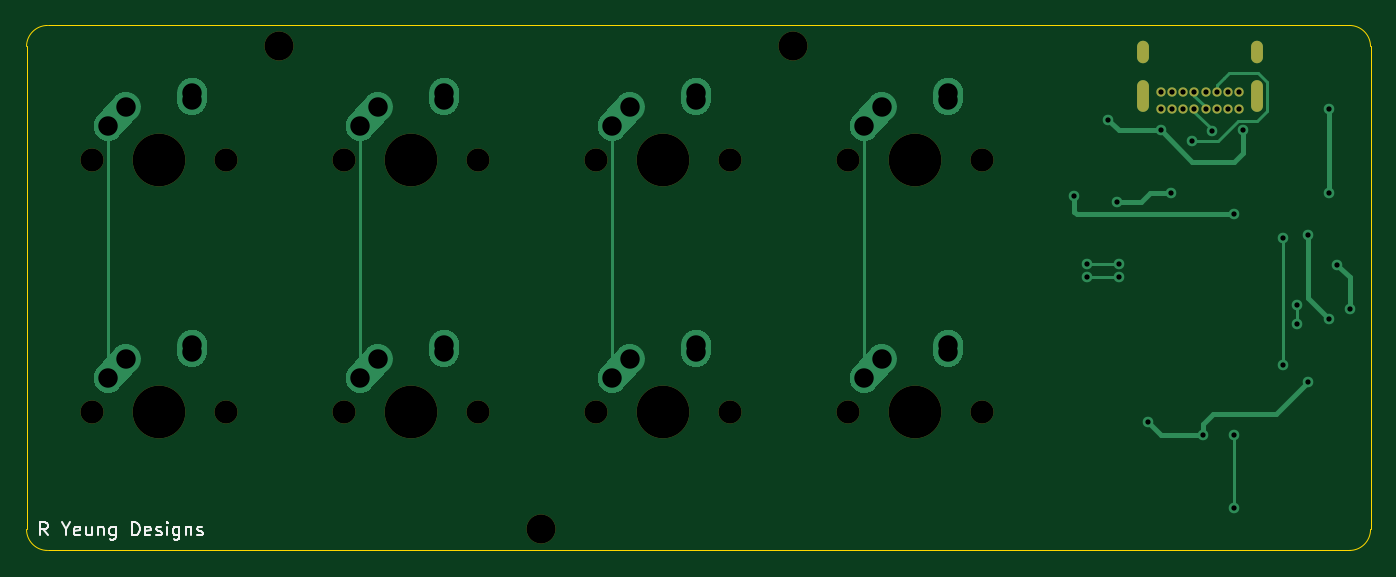
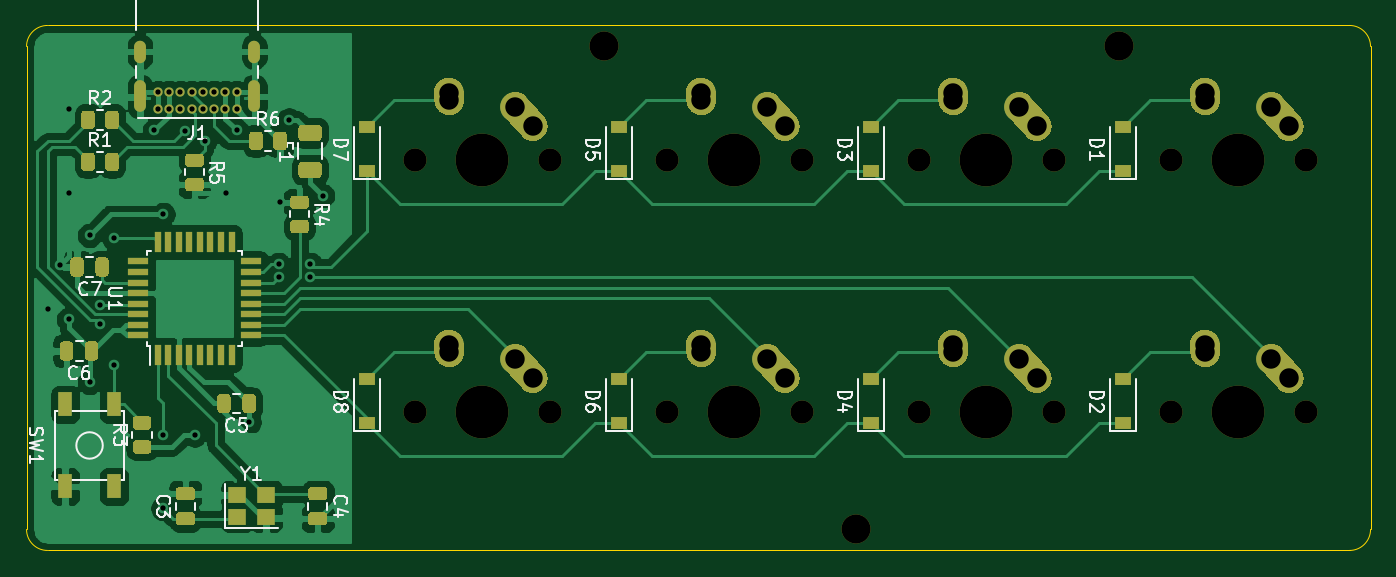
Circuit board: 9 layer files. Board 101.6 x 39.7 mm.
- bottom_copper: PCB-B_Cu.gbl (110012 bytes)
- bottom_mask: PCB-B_Mask.gbs (17896 bytes)
- bottom_silk: PCB-B_SilkS.gbo (36412 bytes)
- outline: PCB-Edge_Cuts.gm1 (1136 bytes)
- top_copper: PCB-F_Cu.gtl (12100 bytes)
- top_mask: PCB-F_Mask.gts (1903 bytes)
- top_silk: PCB-F_SilkS.gto (6142 bytes)
- drill: PCB-NPTH.drl (733 bytes)
- drill: PCB-PTH.drl (1687 bytes)

=== bottom_copper: PCB-B_Cu.gbl (110012 bytes, source omitted) ===
=== bottom_mask: PCB-B_Mask.gbs (17896 bytes, source omitted) ===
=== bottom_silk: PCB-B_SilkS.gbo (36412 bytes, source omitted) ===
=== outline: PCB-Edge_Cuts.gm1 ===
G04 #@! TF.GenerationSoftware,KiCad,Pcbnew,(5.1.9)-1*
G04 #@! TF.CreationDate,2021-05-06T17:44:41-07:00*
G04 #@! TF.ProjectId,PCB,5043422e-6b69-4636-9164-5f7063625858,rev?*
G04 #@! TF.SameCoordinates,Original*
G04 #@! TF.FileFunction,Profile,NP*
%FSLAX46Y46*%
G04 Gerber Fmt 4.6, Leading zero omitted, Abs format (unit mm)*
G04 Created by KiCad (PCBNEW (5.1.9)-1) date 2021-05-06 17:44:41*
%MOMM*%
%LPD*%
G01*
G04 APERTURE LIST*
G04 #@! TA.AperFunction,Profile*
%ADD10C,0.050000*%
G04 #@! TD*
G04 APERTURE END LIST*
D10*
X222250000Y-106362500D02*
X222250000Y-69850000D01*
X196056250Y-68262500D02*
X199231250Y-68262500D01*
X199231250Y-68262500D02*
X220662500Y-68262500D01*
X122237500Y-68262500D02*
X196056250Y-68262500D01*
X220662500Y-68262500D02*
G75*
G02*
X222250000Y-69850000I0J-1587500D01*
G01*
X122237500Y-107950000D02*
X220662500Y-107950000D01*
X222250000Y-106362500D02*
G75*
G02*
X220662500Y-107950000I-1587500J0D01*
G01*
X120650000Y-69850000D02*
X120650000Y-106362500D01*
X122237500Y-107950000D02*
G75*
G02*
X120650000Y-106362500I0J1587500D01*
G01*
X120650000Y-69850000D02*
G75*
G02*
X122237500Y-68262500I1587500J0D01*
G01*
M02*

=== top_copper: PCB-F_Cu.gtl (12100 bytes, source omitted) ===
=== top_mask: PCB-F_Mask.gts ===
G04 #@! TF.GenerationSoftware,KiCad,Pcbnew,(5.1.9)-1*
G04 #@! TF.CreationDate,2021-05-06T17:44:41-07:00*
G04 #@! TF.ProjectId,PCB,5043422e-6b69-4636-9164-5f7063625858,rev?*
G04 #@! TF.SameCoordinates,Original*
G04 #@! TF.FileFunction,Soldermask,Top*
G04 #@! TF.FilePolarity,Negative*
%FSLAX46Y46*%
G04 Gerber Fmt 4.6, Leading zero omitted, Abs format (unit mm)*
G04 Created by KiCad (PCBNEW (5.1.9)-1) date 2021-05-06 17:44:41*
%MOMM*%
%LPD*%
G01*
G04 APERTURE LIST*
%ADD10C,0.700000*%
%ADD11O,0.900000X2.400000*%
%ADD12O,0.900000X1.700000*%
%ADD13C,2.200000*%
%ADD14C,3.987800*%
%ADD15C,1.750000*%
G04 APERTURE END LIST*
D10*
X206375000Y-74612500D03*
X207225000Y-74612500D03*
X208075000Y-74612500D03*
X208925000Y-74612500D03*
X209775000Y-74612500D03*
X210625000Y-74612500D03*
X211475000Y-74612500D03*
X212325000Y-74612500D03*
X207225000Y-73262500D03*
X208925000Y-73262500D03*
X208075000Y-73262500D03*
X206375000Y-73262500D03*
X210625000Y-73262500D03*
X211475000Y-73262500D03*
X212325000Y-73262500D03*
X209775000Y-73262500D03*
D11*
X205025000Y-73632500D03*
X213675000Y-73632500D03*
D12*
X205025000Y-70252500D03*
X213675000Y-70252500D03*
D13*
X159543750Y-106362500D03*
X178593750Y-69850000D03*
X139700000Y-69850000D03*
D14*
X187793750Y-97468750D03*
D15*
X182713750Y-97468750D03*
X192873750Y-97468750D03*
D14*
X187793750Y-78418750D03*
D15*
X182713750Y-78418750D03*
X192873750Y-78418750D03*
D14*
X168743750Y-97468750D03*
D15*
X163663750Y-97468750D03*
X173823750Y-97468750D03*
D14*
X168743750Y-78418750D03*
D15*
X163663750Y-78418750D03*
X173823750Y-78418750D03*
D14*
X149693750Y-97468750D03*
D15*
X144613750Y-97468750D03*
X154773750Y-97468750D03*
D14*
X149693750Y-78418750D03*
D15*
X144613750Y-78418750D03*
X154773750Y-78418750D03*
D14*
X130643750Y-97468750D03*
D15*
X125563750Y-97468750D03*
X135723750Y-97468750D03*
D14*
X130643750Y-78418750D03*
D15*
X125563750Y-78418750D03*
X135723750Y-78418750D03*
M02*

=== top_silk: PCB-F_SilkS.gto ===
G04 #@! TF.GenerationSoftware,KiCad,Pcbnew,(5.1.9)-1*
G04 #@! TF.CreationDate,2021-05-06T17:44:41-07:00*
G04 #@! TF.ProjectId,PCB,5043422e-6b69-4636-9164-5f7063625858,rev?*
G04 #@! TF.SameCoordinates,Original*
G04 #@! TF.FileFunction,Legend,Top*
G04 #@! TF.FilePolarity,Positive*
%FSLAX46Y46*%
G04 Gerber Fmt 4.6, Leading zero omitted, Abs format (unit mm)*
G04 Created by KiCad (PCBNEW (5.1.9)-1) date 2021-05-06 17:44:41*
%MOMM*%
%LPD*%
G01*
G04 APERTURE LIST*
%ADD10C,0.150000*%
%ADD11C,0.700000*%
%ADD12O,0.900000X2.400000*%
%ADD13O,0.900000X1.700000*%
%ADD14C,2.200000*%
%ADD15C,3.987800*%
%ADD16C,1.750000*%
G04 APERTURE END LIST*
D10*
X122246130Y-106814880D02*
X121912797Y-106338690D01*
X121674702Y-106814880D02*
X121674702Y-105814880D01*
X122055654Y-105814880D01*
X122150892Y-105862500D01*
X122198511Y-105910119D01*
X122246130Y-106005357D01*
X122246130Y-106148214D01*
X122198511Y-106243452D01*
X122150892Y-106291071D01*
X122055654Y-106338690D01*
X121674702Y-106338690D01*
X123627083Y-106338690D02*
X123627083Y-106814880D01*
X123293749Y-105814880D02*
X123627083Y-106338690D01*
X123960416Y-105814880D01*
X124674702Y-106767261D02*
X124579464Y-106814880D01*
X124388988Y-106814880D01*
X124293749Y-106767261D01*
X124246130Y-106672023D01*
X124246130Y-106291071D01*
X124293749Y-106195833D01*
X124388988Y-106148214D01*
X124579464Y-106148214D01*
X124674702Y-106195833D01*
X124722321Y-106291071D01*
X124722321Y-106386309D01*
X124246130Y-106481547D01*
X125579464Y-106148214D02*
X125579464Y-106814880D01*
X125150892Y-106148214D02*
X125150892Y-106672023D01*
X125198511Y-106767261D01*
X125293749Y-106814880D01*
X125436607Y-106814880D01*
X125531845Y-106767261D01*
X125579464Y-106719642D01*
X126055654Y-106148214D02*
X126055654Y-106814880D01*
X126055654Y-106243452D02*
X126103273Y-106195833D01*
X126198511Y-106148214D01*
X126341369Y-106148214D01*
X126436607Y-106195833D01*
X126484226Y-106291071D01*
X126484226Y-106814880D01*
X127388988Y-106148214D02*
X127388988Y-106957738D01*
X127341369Y-107052976D01*
X127293749Y-107100595D01*
X127198511Y-107148214D01*
X127055654Y-107148214D01*
X126960416Y-107100595D01*
X127388988Y-106767261D02*
X127293749Y-106814880D01*
X127103273Y-106814880D01*
X127008035Y-106767261D01*
X126960416Y-106719642D01*
X126912797Y-106624404D01*
X126912797Y-106338690D01*
X126960416Y-106243452D01*
X127008035Y-106195833D01*
X127103273Y-106148214D01*
X127293749Y-106148214D01*
X127388988Y-106195833D01*
X128627083Y-106814880D02*
X128627083Y-105814880D01*
X128865178Y-105814880D01*
X129008035Y-105862500D01*
X129103273Y-105957738D01*
X129150892Y-106052976D01*
X129198511Y-106243452D01*
X129198511Y-106386309D01*
X129150892Y-106576785D01*
X129103273Y-106672023D01*
X129008035Y-106767261D01*
X128865178Y-106814880D01*
X128627083Y-106814880D01*
X130008035Y-106767261D02*
X129912797Y-106814880D01*
X129722321Y-106814880D01*
X129627083Y-106767261D01*
X129579464Y-106672023D01*
X129579464Y-106291071D01*
X129627083Y-106195833D01*
X129722321Y-106148214D01*
X129912797Y-106148214D01*
X130008035Y-106195833D01*
X130055654Y-106291071D01*
X130055654Y-106386309D01*
X129579464Y-106481547D01*
X130436607Y-106767261D02*
X130531845Y-106814880D01*
X130722321Y-106814880D01*
X130817559Y-106767261D01*
X130865178Y-106672023D01*
X130865178Y-106624404D01*
X130817559Y-106529166D01*
X130722321Y-106481547D01*
X130579464Y-106481547D01*
X130484226Y-106433928D01*
X130436607Y-106338690D01*
X130436607Y-106291071D01*
X130484226Y-106195833D01*
X130579464Y-106148214D01*
X130722321Y-106148214D01*
X130817559Y-106195833D01*
X131293750Y-106814880D02*
X131293750Y-106148214D01*
X131293750Y-105814880D02*
X131246130Y-105862500D01*
X131293750Y-105910119D01*
X131341369Y-105862500D01*
X131293750Y-105814880D01*
X131293750Y-105910119D01*
X132198511Y-106148214D02*
X132198511Y-106957738D01*
X132150892Y-107052976D01*
X132103273Y-107100595D01*
X132008035Y-107148214D01*
X131865178Y-107148214D01*
X131769940Y-107100595D01*
X132198511Y-106767261D02*
X132103273Y-106814880D01*
X131912797Y-106814880D01*
X131817559Y-106767261D01*
X131769940Y-106719642D01*
X131722321Y-106624404D01*
X131722321Y-106338690D01*
X131769940Y-106243452D01*
X131817559Y-106195833D01*
X131912797Y-106148214D01*
X132103273Y-106148214D01*
X132198511Y-106195833D01*
X132674702Y-106148214D02*
X132674702Y-106814880D01*
X132674702Y-106243452D02*
X132722321Y-106195833D01*
X132817559Y-106148214D01*
X132960416Y-106148214D01*
X133055654Y-106195833D01*
X133103273Y-106291071D01*
X133103273Y-106814880D01*
X133531845Y-106767261D02*
X133627083Y-106814880D01*
X133817559Y-106814880D01*
X133912797Y-106767261D01*
X133960416Y-106672023D01*
X133960416Y-106624404D01*
X133912797Y-106529166D01*
X133817559Y-106481547D01*
X133674702Y-106481547D01*
X133579464Y-106433928D01*
X133531845Y-106338690D01*
X133531845Y-106291071D01*
X133579464Y-106195833D01*
X133674702Y-106148214D01*
X133817559Y-106148214D01*
X133912797Y-106195833D01*
%LPC*%
D11*
X206375000Y-74612500D03*
X207225000Y-74612500D03*
X208075000Y-74612500D03*
X208925000Y-74612500D03*
X209775000Y-74612500D03*
X210625000Y-74612500D03*
X211475000Y-74612500D03*
X212325000Y-74612500D03*
X207225000Y-73262500D03*
X208925000Y-73262500D03*
X208075000Y-73262500D03*
X206375000Y-73262500D03*
X210625000Y-73262500D03*
X211475000Y-73262500D03*
X212325000Y-73262500D03*
X209775000Y-73262500D03*
D12*
X205025000Y-73632500D03*
X213675000Y-73632500D03*
D13*
X205025000Y-70252500D03*
X213675000Y-70252500D03*
D14*
X159543750Y-106362500D03*
X178593750Y-69850000D03*
X139700000Y-69850000D03*
D15*
X187793750Y-97468750D03*
D16*
X182713750Y-97468750D03*
X192873750Y-97468750D03*
D15*
X187793750Y-78418750D03*
D16*
X182713750Y-78418750D03*
X192873750Y-78418750D03*
D15*
X168743750Y-97468750D03*
D16*
X163663750Y-97468750D03*
X173823750Y-97468750D03*
D15*
X168743750Y-78418750D03*
D16*
X163663750Y-78418750D03*
X173823750Y-78418750D03*
D15*
X149693750Y-97468750D03*
D16*
X144613750Y-97468750D03*
X154773750Y-97468750D03*
D15*
X149693750Y-78418750D03*
D16*
X144613750Y-78418750D03*
X154773750Y-78418750D03*
D15*
X130643750Y-97468750D03*
D16*
X125563750Y-97468750D03*
X135723750Y-97468750D03*
D15*
X130643750Y-78418750D03*
D16*
X125563750Y-78418750D03*
X135723750Y-78418750D03*
M02*

=== drill: PCB-NPTH.drl ===
M48
; DRILL file {KiCad (5.1.9)-1} date 05/06/21 17:45:16
; FORMAT={-:-/ absolute / inch / decimal}
; #@! TF.CreationDate,2021-05-06T17:45:16-07:00
; #@! TF.GenerationSoftware,Kicad,Pcbnew,(5.1.9)-1
; #@! TF.FileFunction,NonPlated,1,2,NPTH
FMAT,2
INCH
T1C0.0689
T2C0.0866
T3C0.1570
%
G90
G05
T1
X4.9435Y-3.0874
X4.9435Y-3.8374
X5.3435Y-3.0874
X5.3435Y-3.8374
X5.6935Y-3.0874
X5.6935Y-3.8374
X6.0935Y-3.0874
X6.0935Y-3.8374
X6.4435Y-3.0874
X6.4435Y-3.8374
X6.8435Y-3.0874
X6.8435Y-3.8374
X7.1935Y-3.0874
X7.1935Y-3.8374
X7.5935Y-3.0874
X7.5935Y-3.8374
T2
X5.5Y-2.75
X6.2812Y-4.1875
X7.0312Y-2.75
T3
X5.1435Y-3.0874
X5.1435Y-3.8374
X5.8935Y-3.0874
X5.8935Y-3.8374
X6.6435Y-3.0874
X6.6435Y-3.8374
X7.3935Y-3.0874
X7.3935Y-3.8374
T0
M30

=== drill: PCB-PTH.drl ===
M48
; DRILL file {KiCad (5.1.9)-1} date 05/06/21 17:45:16
; FORMAT={-:-/ absolute / inch / decimal}
; #@! TF.CreationDate,2021-05-06T17:45:16-07:00
; #@! TF.GenerationSoftware,Kicad,Pcbnew,(5.1.9)-1
; #@! TF.FileFunction,Plated,1,2,PTH
FMAT,2
INCH
T1C0.0157
T2C0.0236
T3C0.0579
%
G90
G05
T1
X7.8688Y-3.1937
X7.9062Y-3.3981
X7.9062Y-3.4375
X7.9688Y-2.9688
X7.9953Y-3.2141
X8.0Y-3.3981
X8.0Y-3.4375
X8.0874Y-3.8686
X8.125Y-2.8844
X8.125Y-2.9375
X8.125Y-3.0
X8.1562Y-3.1875
X8.1585Y-2.8844
X8.1585Y-2.9375
X8.1919Y-2.8844
X8.1919Y-2.9375
X8.2188Y-3.0312
X8.2254Y-2.8844
X8.2254Y-2.9375
X8.25Y-3.9062
X8.2589Y-2.8844
X8.2589Y-2.9375
X8.2791Y-3.0003
X8.2923Y-2.8844
X8.2923Y-2.9375
X8.3258Y-2.8844
X8.3258Y-2.9375
X8.3438Y-3.25
X8.3438Y-3.9062
X8.3438Y-4.125
X8.3593Y-2.8844
X8.3593Y-2.9375
X8.3695Y-3.0
X8.4897Y-3.3215
X8.4897Y-3.6978
X8.5312Y-3.5186
X8.5312Y-3.5759
X8.5625Y-3.3125
X8.5625Y-3.75
X8.625Y-2.9375
X8.625Y-3.1875
X8.625Y-3.5625
X8.6516Y-3.4016
X8.6875Y-3.5312
T3
X4.9935Y-2.9874
X4.9935Y-3.7374
X5.045Y-2.9299
X5.045Y-3.6799
X5.2419Y-2.9102
X5.2419Y-3.6602
X5.2435Y-2.8874
X5.2435Y-3.6374
X5.7435Y-2.9874
X5.7435Y-3.7374
X5.795Y-2.9299
X5.795Y-3.6799
X5.9919Y-2.9102
X5.9919Y-3.6602
X5.9935Y-2.8874
X5.9935Y-3.6374
X6.4935Y-2.9874
X6.4935Y-3.7374
X6.545Y-2.9299
X6.545Y-3.6799
X6.7419Y-2.9102
X6.7419Y-3.6602
X6.7435Y-2.8874
X6.7435Y-3.6374
X7.2435Y-2.9874
X7.2435Y-3.7374
X7.295Y-2.9299
X7.295Y-3.6799
X7.4919Y-2.9102
X7.4919Y-3.6602
X7.4935Y-2.8874
X7.4935Y-3.6374
T2
G00X8.0719Y-2.7501
M15
G01X8.0719Y-2.7816
M16
G05
G00X8.0719Y-2.8694
M15
G01X8.0719Y-2.9284
M16
G05
G00X8.4124Y-2.7501
M15
G01X8.4124Y-2.7816
M16
G05
G00X8.4124Y-2.8694
M15
G01X8.4124Y-2.9284
M16
G05
T0
M30
